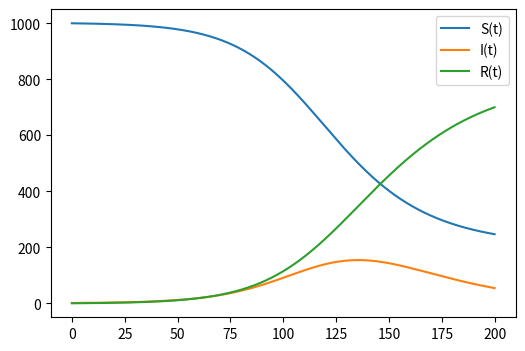

Write the Python code that produced this figure.
import numpy as p, matplotlib.pyplot as pl
def SIR_Euler(beta, gamma, S0, I0, R0, T, dt):
    """
    Simulate the SIR model using Euler's method
    Parameters:
    beta: The parameter controlling how often a susceptible-infected contact results in a new infection.
    gamma: The rate an infected recovers and moves into the resistant phase.
    S0: The number of susceptible individuals at the start of the outbreak.
    I0: The number of infected individuals at the start of the outbreak.
    R0: The number of recovered individuals at the start of the outbreak.
    T: Total time to simulate.
    dt: The time step.
    """
    N = S0 + I0 + R0
    t = p.arange(0, T, dt)
    S = p.zeros(len(t)); I = p.zeros(len(t)); R = p.zeros(len(t))
    S[0] = S0; I[0] = I0; R[0] = R0
    for i in range(len(t)-1):
        S[i+1] = S[i] - (beta*S[i]*I[i]/N)*dt
        I[i+1] = I[i] + (beta*S[i]*I[i]/N - gamma*I[i])*dt
        R[i+1] = R[i] + (gamma*I[i])*dt
    pl.figure(figsize=(6,4)); pl.plot(t, S, label='S(t)'); pl.plot(t, I, label='I(t)');  pl.plot(t, R, label='R(t)'); pl.legend(); pl.show()

SIR_Euler(0.1, 0.05, 1000, 1, 0, 200, 0.1)
